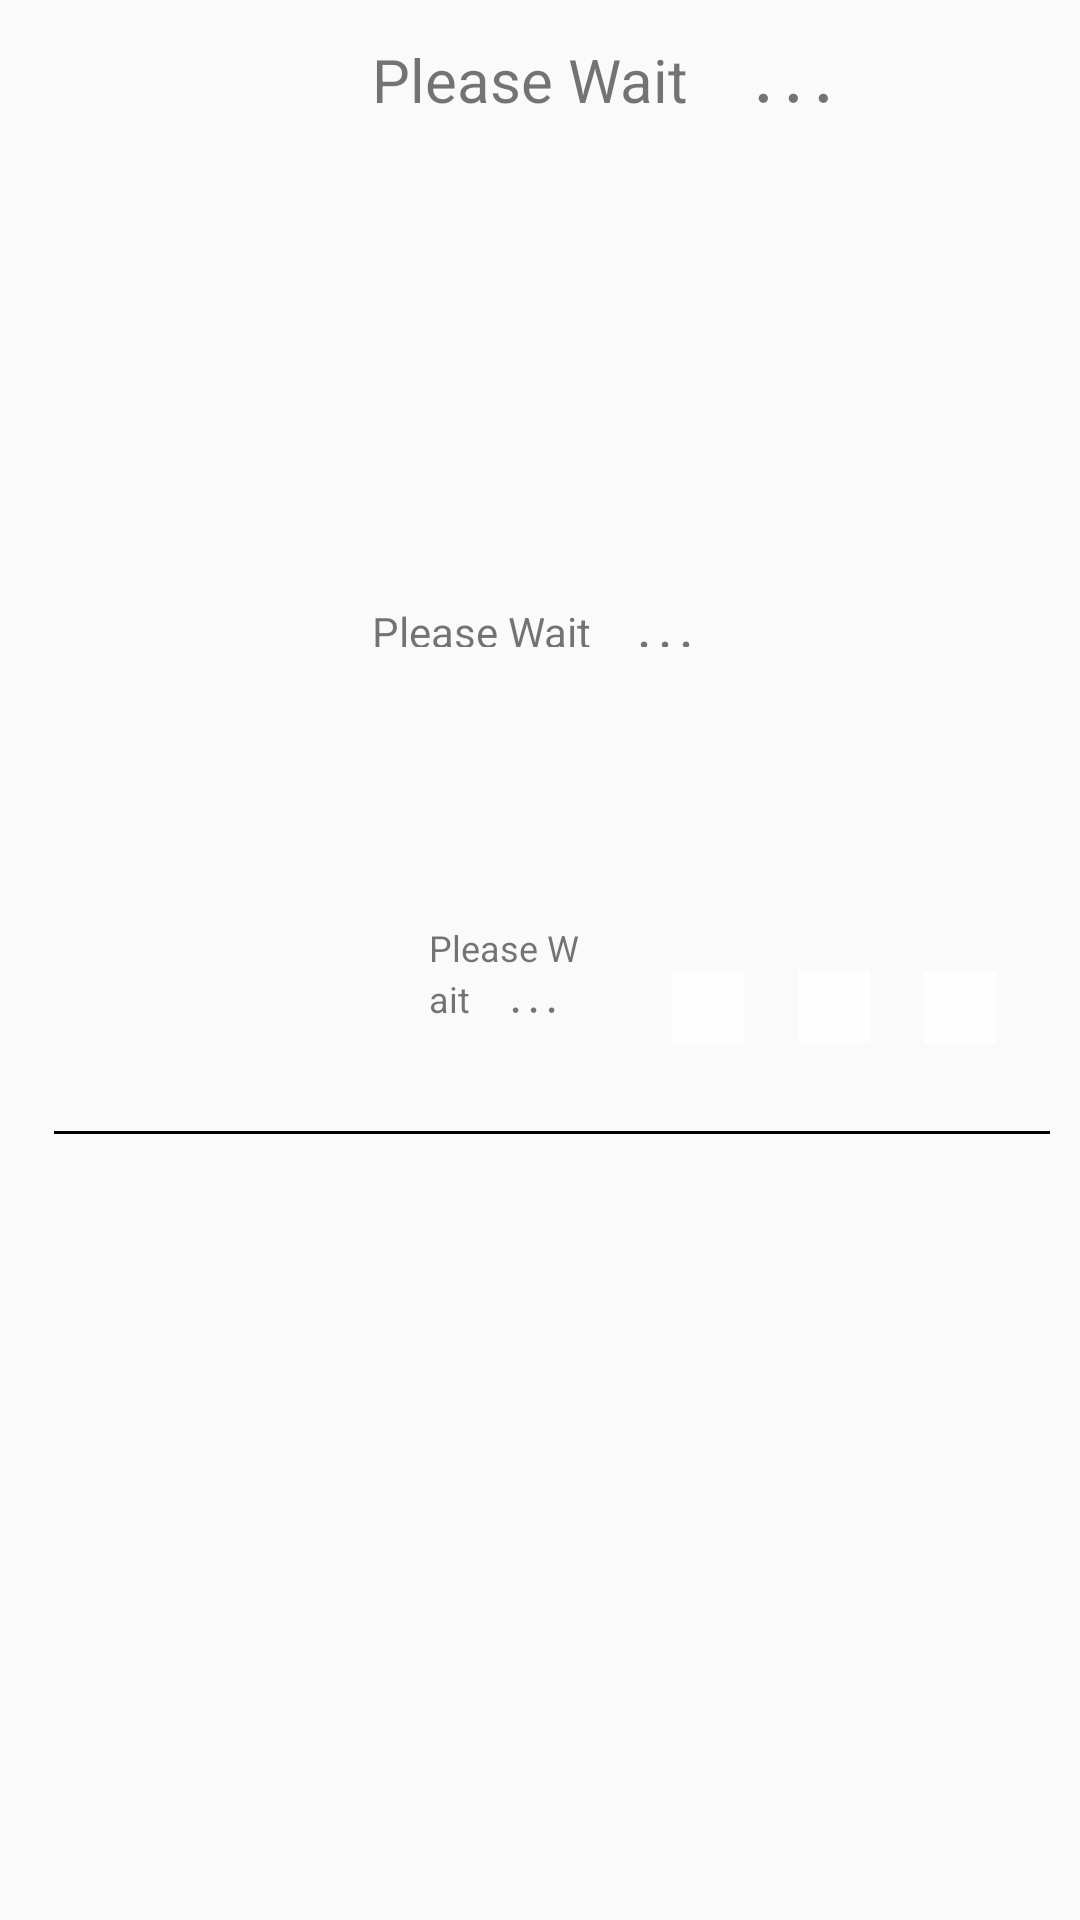

Layout XML and referenced resources for this Android screen:
<!-- AndroidManifest.xml: application theme AppTheme -->
<!-- res/layout/article_list_item_primary.xml -->
<?xml version="1.0" encoding="utf-8"?>
<android.support.constraint.ConstraintLayout xmlns:android="http://schemas.android.com/apk/res/android"
    xmlns:app="http://schemas.android.com/apk/res-auto"
    xmlns:tools="http://schemas.android.com/tools"
    android:layout_width="match_parent"
    android:layout_height="wrap_content"
    android:minHeight="?android:attr/listPreferredItemHeight"
    android:id="@+id/constraintlayout_item_primary"


    android:paddingBottom="1dp"
    android:paddingLeft="10dp"
    android:paddingRight="10dp"
    android:paddingTop="1dp"
    tools:layout_editor_absoluteX="0dp"
    tools:layout_editor_absoluteY="60dp">

    <ImageView
        android:id="@+id/itemthumbnail"
        android:layout_width="94dp"
        android:layout_height="95dp"
        android:layout_marginLeft="8dp"
        android:layout_marginStart="8dp"
        android:layout_marginTop="10dp"
        app:layout_constraintLeft_toLeftOf="parent"
        app:layout_constraintTop_toTopOf="parent"
        app:srcCompat="@drawable/ic_tmp_icon" />

    <ImageView
        android:id="@+id/newsourceicon"
        android:layout_width="wrap_content"
        android:layout_height="wrap_content"
        android:layout_marginLeft="0dp"
        android:layout_marginStart="0dp"
        app:layout_constraintBottom_toBottomOf="@id/dividerview0"
        app:layout_constraintHorizontal_bias="0.0"
        app:layout_constraintLeft_toLeftOf="@+id/tv_date"
        app:layout_constraintTop_toTopOf="parent"
        app:layout_constraintVertical_bias="0.9"
        app:srcCompat="@drawable/ic_tmp_icon"

        />
    <ImageButton
        android:id="@+id/ib_bookmark"
        android:layout_width="24dp"
        android:layout_height="24dp"
        android:background="@color/app_white"
        app:layout_constraintBottom_toBottomOf="@+id/ib_share"
        app:layout_constraintEnd_toStartOf="@+id/ib_expandless"
        app:layout_constraintHorizontal_bias="0.5"
        app:layout_constraintStart_toEndOf="@+id/ib_share"
        app:layout_constraintTop_toTopOf="@+id/ib_share"
        app:layout_constraintVertical_bias="0.0"
        app:srcCompat="@drawable/ic_bookmark_selector" />

    <ImageButton
        android:id="@+id/ib_expandless"
        android:layout_width="24dp"
        android:layout_height="24dp"

        android:background="@color/app_white"
        app:layout_constraintBottom_toBottomOf="@+id/ib_bookmark"
        app:layout_constraintEnd_toEndOf="parent"
        app:layout_constraintHorizontal_bias="0.5"
        app:layout_constraintStart_toEndOf="@+id/ib_bookmark"
        app:layout_constraintTop_toTopOf="@+id/ib_bookmark"
        app:layout_constraintVertical_bias="1.0"
        app:srcCompat="@drawable/ic_expand_selector" />

    <ImageButton
        android:id="@+id/ib_share"
        android:layout_width="24dp"
        android:layout_height="24dp"
        android:layout_marginBottom="-7dp"

        android:background="@color/app_white"
        app:layout_constraintBottom_toBottomOf="@+id/tv_domainsource"
        app:layout_constraintEnd_toStartOf="@+id/ib_bookmark"

        app:layout_constraintHorizontal_bias="0.5"
        app:layout_constraintHorizontal_chainStyle="spread"
        app:layout_constraintStart_toEndOf="@+id/tv_domainsource"
        app:srcCompat="@drawable/ic_share_black" />

    <TextView
        android:id="@+id/tv_domainsource"
        android:layout_width="55dp"
        android:layout_height="wrap_content"
        android:layout_marginBottom="-1dp"
        android:layout_marginLeft="1dp"
        android:layout_marginRight="8dp"

        android:ellipsize="end"
        android:maxLines="2"
        android:maxWidth="55dp"
        android:text="@string/please_wait"
        android:textSize="@dimen/appwidget_text_size_small"
        app:layout_constraintBottom_toBottomOf="@+id/newsourceicon"
        app:layout_constraintLeft_toRightOf="@+id/newsourceicon"
        app:layout_constraintRight_toLeftOf="@+id/ib_share" />
    <TextView
        android:id="@+id/tv_date"
        android:layout_width="wrap_content"
        android:layout_height="16dp"
        android:text="@string/please_wait"
        app:layout_constraintBottom_toBottomOf="@id/dividerview0"
        app:layout_constraintLeft_toLeftOf="@+id/primarytitle"
        app:layout_constraintTop_toTopOf="parent"
        app:layout_constraintVertical_bias="0.55" />

    <TextView
        android:id="@+id/primarytitle"
        android:layout_width="0dp"
        android:layout_height="wrap_content"
        android:layout_marginEnd="8dp"
        android:layout_marginLeft="12dp"
        android:layout_marginRight="8dp"
        android:layout_marginStart="12dp"

        android:layout_marginTop="10dp"
        android:ellipsize="end"
        android:maxLines="2"
        android:maxWidth="300dp"
        android:text="@string/please_wait"
        android:textSize="20sp"
        app:layout_constraintHorizontal_bias="0.0"
        app:layout_constraintLeft_toRightOf="@+id/itemthumbnail"
        app:layout_constraintRight_toRightOf="parent"
        app:layout_constraintTop_toTopOf="parent" />


    <View
        android:id="@+id/dividerview0"
        android:layout_width="wrap_content"
        android:layout_height="1dp"
        android:layout_marginBottom="5dp"
        android:layout_marginTop="15dp"

        android:background="@android:color/black"

        android:visibility="visible"

        app:layout_constraintBottom_toBottomOf="parent"
        app:layout_constraintLeft_toLeftOf="@+id/itemthumbnail"
        app:layout_constraintTop_toBottomOf="@+id/itemthumbnail"


        />

</android.support.constraint.ConstraintLayout>
<!-- resources referenced by this layout -->
<resources>
  <color name="app_white">#FFFEFEFE</color>
  <dimen name="appwidget_text_size_small">12sp</dimen>
  <!-- drawable ic_bookmark_selector (drawable) -->
  <?xml version="1.0" encoding="utf-8"?>
  <selector xmlns:android="http://schemas.android.com/apk/res/android">
      <item android:state_selected="false"
          android:drawable="@drawable/ic_bookmark_border_black" /> 
      <item android:state_selected="true"
          android:drawable="@drawable/ic_bookmark_black" /> 
      <item android:drawable="@drawable/ic_bookmark_border_black" /> 
  </selector>
  <!-- drawable ic_expand_selector (drawable) -->
  <?xml version="1.0" encoding="utf-8"?>
  <selector xmlns:android="http://schemas.android.com/apk/res/android">
      <item android:state_activated="false"
          android:drawable="@drawable/ic_expand_more_black" /> 
      <item android:state_activated="true"
          android:drawable="@drawable/ic_expand_less_black" /> 
      <item android:drawable="@drawable/ic_expand_more_black" /> 
  
  </selector>
  <!-- drawable ic_tmp_icon: png bitmap (drawable, 1661 bytes) -->
  <string name="please_wait">Please Wait\u2003\uff0e\uff0e\uff0e</string>
  <style name="AppTheme" parent="Theme.AppCompat.Light.DarkActionBar">
          <item name="colorPrimary">@color/colorPrimary</item>
          <item name="colorPrimaryDark">@color/colorPrimaryDark</item>
          <item name="colorAccent">@color/colorAccent</item>
          <item name="preferenceTheme">@style/PreferenceThemeOverlay.v14.Material</item>
      </style>
  <color name="colorPrimary">#819ca9</color>
  <color name="colorPrimaryDark">#303F9F</color>
  <color name="colorAccent">#FF4081</color>
</resources>
